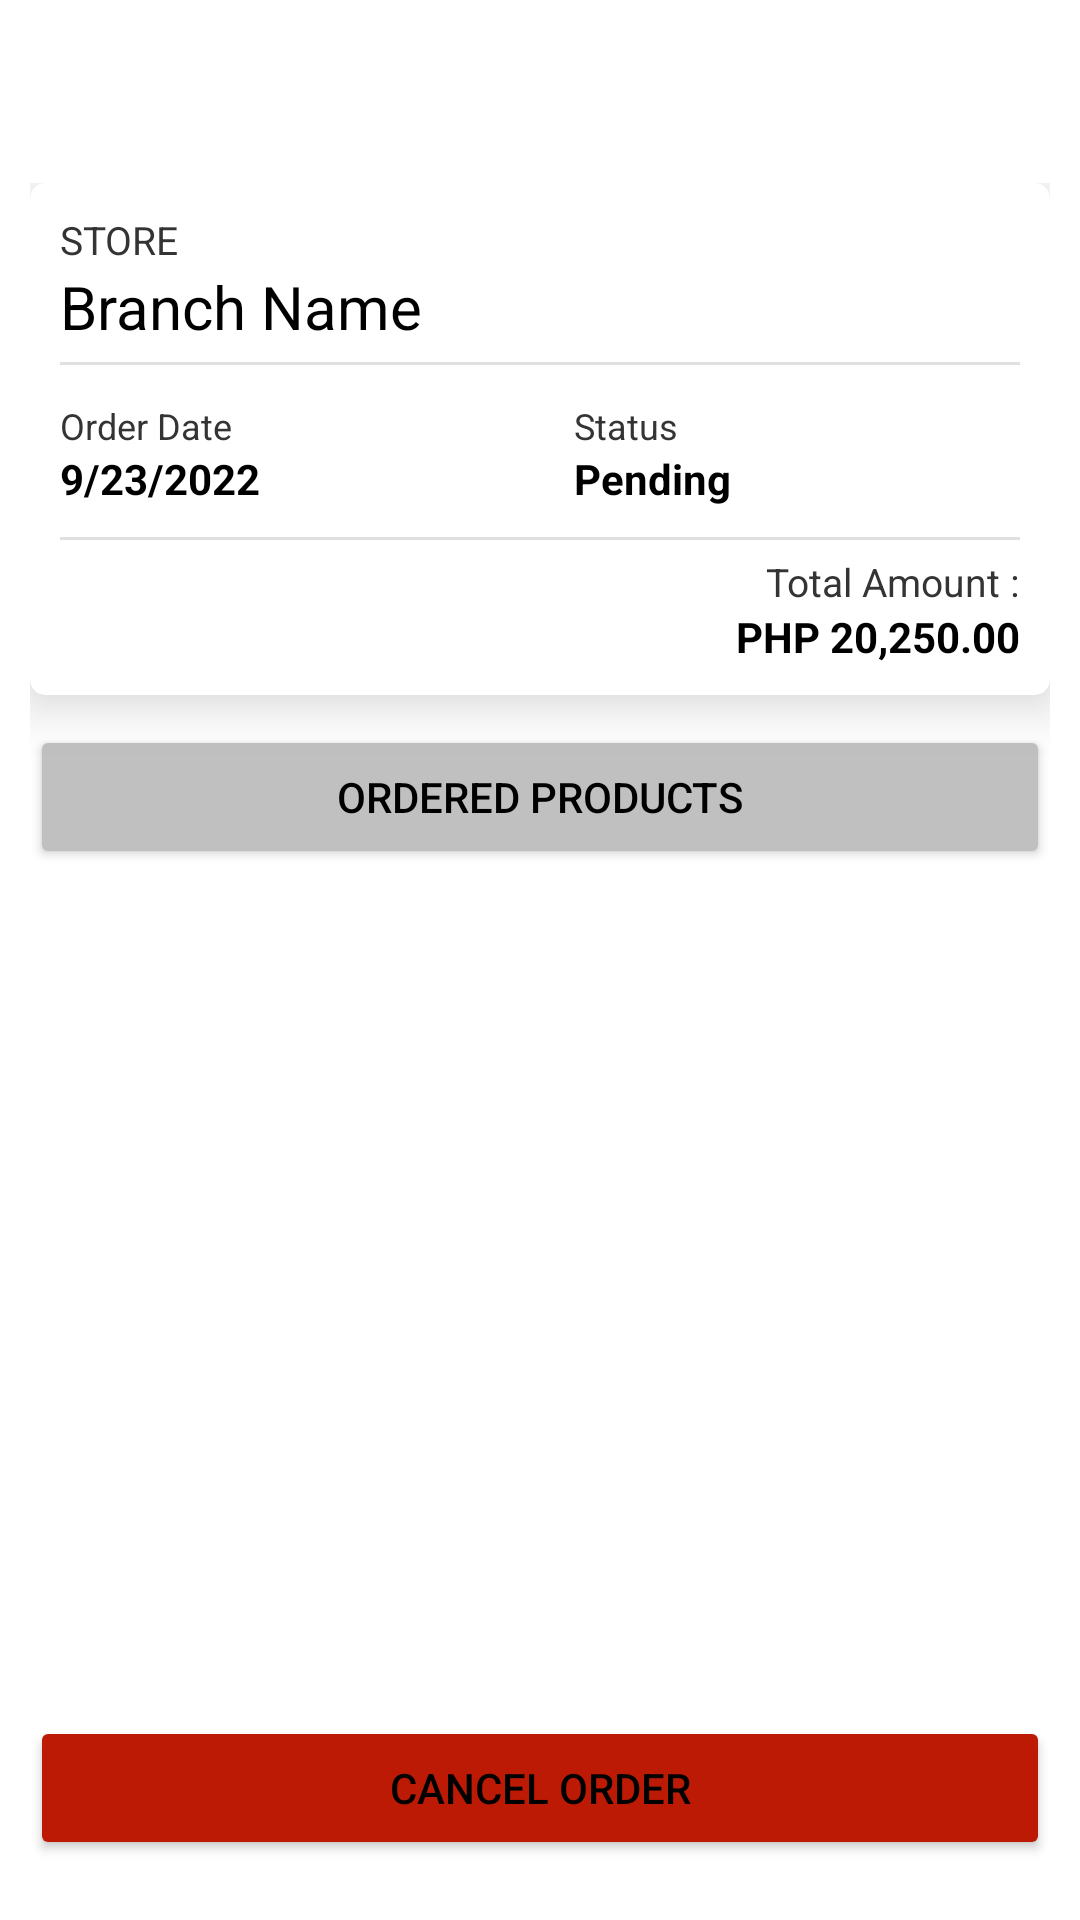

This screen was rendered from an Android layout file. Write that file and the resources it references.
<!-- AndroidManifest.xml: application theme Theme.OnlineHardwareOrderingApp -->
<!-- res/layout/activity_order_history_details.xml -->
<?xml version="1.0" encoding="utf-8"?>
<androidx.constraintlayout.widget.ConstraintLayout xmlns:android="http://schemas.android.com/apk/res/android"
    xmlns:app="http://schemas.android.com/apk/res-auto"
    xmlns:tools="http://schemas.android.com/tools"
    android:layout_width="match_parent"
    android:layout_height="match_parent"
    tools:context=".activities.OrderHistoryDetailsActivity">
    <androidx.appcompat.widget.Toolbar
        android:id="@+id/order_details_history_toolbar"
        android:layout_width="match_parent"
        android:layout_height="wrap_content"
        app:layout_constraintEnd_toEndOf="parent"
        app:layout_constraintStart_toStartOf="parent"
        app:layout_constraintTop_toTopOf="parent"
        app:layout_constraintBottom_toTopOf="@id/order_details_history_container"/>

    <LinearLayout
        android:id="@+id/order_details_history_container"
        android:layout_width="match_parent"
        android:layout_height="0dp"
        android:orientation="vertical"
        app:layout_constraintBottom_toBottomOf="parent"
        app:layout_constraintEnd_toEndOf="parent"
        app:layout_constraintStart_toStartOf="parent"
        app:layout_constraintTop_toBottomOf="@id/order_details_history_toolbar"
        android:paddingRight="10dp"
        android:paddingLeft="10dp"
        android:paddingTop="5dp">
        <androidx.cardview.widget.CardView
            android:layout_width="match_parent"
            android:layout_height="wrap_content"
            app:cardElevation="10dp"
            app:cardCornerRadius="5dp">
            <LinearLayout
                android:layout_width="match_parent"
                android:layout_height="wrap_content"
                android:orientation="vertical"
                android:padding="10dp">
                <LinearLayout
                    android:layout_width="match_parent"
                    android:layout_height="wrap_content"
                    android:orientation="vertical">
                    <TextView
                        android:layout_width="wrap_content"
                        android:layout_height="wrap_content"
                        android:text="STORE"
                        android:textColor="@color/app_jet"
                        android:textSize="13dp"
                        />
                    <TextView
                        android:id="@+id/order_details_branch_name"
                        android:layout_width="match_parent"
                        android:layout_height="wrap_content"
                        android:text="Branch Name"
                        android:textColor="@color/black"
                        android:textSize="20dp"
                        />
                </LinearLayout>
                <com.google.android.material.divider.MaterialDivider
                    android:layout_width="match_parent"
                    android:layout_height="wrap_content"
                    android:layout_marginTop="5dp"
                    android:layout_marginBottom="5dp"/>
                <LinearLayout
                    android:layout_width="match_parent"
                    android:layout_height="wrap_content"
                    android:orientation="vertical"
                    android:layout_marginTop="7dp">
                    <LinearLayout
                        android:layout_width="match_parent"
                        android:layout_height="wrap_content"
                        android:orientation="horizontal"
                        android:gravity="center">
                        <LinearLayout
                            android:layout_width="wrap_content"
                            android:layout_height="wrap_content"
                            android:orientation="vertical"
                            android:layout_weight="1">
                            <TextView
                                android:layout_width="wrap_content"
                                android:layout_height="wrap_content"
                                android:text="Order Date"
                                android:textColor="@color/app_jet"
                                android:textSize="12dp"
                                />
                            <TextView
                                android:id="@+id/order_details_order_date"
                                android:layout_width="match_parent"
                                android:layout_height="wrap_content"
                                android:text="9/23/2022"
                                android:textColor="@color/black"
                                android:textSize="14dp"
                                android:textStyle="bold"
                                />
                        </LinearLayout>
                        <LinearLayout
                            android:layout_width="wrap_content"
                            android:layout_height="wrap_content"
                            android:orientation="vertical"
                            android:layout_weight="1">
                            <TextView
                                android:layout_width="wrap_content"
                                android:layout_height="wrap_content"
                                android:text="Status"
                                android:textColor="@color/app_jet"
                                android:textSize="12dp"
                                />
                            <TextView
                                android:id="@+id/order_details_status"
                                android:layout_width="match_parent"
                                android:layout_height="wrap_content"
                                android:text="Pending"
                                android:textColor="@color/black"
                                android:textSize="14dp"
                                android:textStyle="bold"
                                />
                        </LinearLayout>
                    </LinearLayout>
                    <com.google.android.material.divider.MaterialDivider
                        android:layout_width="match_parent"
                        android:layout_height="wrap_content"
                        android:layout_marginTop="10dp"/>
                    <LinearLayout
                        android:layout_width="match_parent"
                        android:layout_height="wrap_content"
                        android:orientation="vertical"
                        android:layout_marginTop="5dp">
                        <TextView
                            android:layout_width="wrap_content"
                            android:layout_height="wrap_content"
                            android:text="Total Amount :"
                            android:textColor="@color/app_jet"
                            android:textSize="13dp"
                            android:layout_gravity="end"
                            />
                        <TextView
                            android:id="@+id/order_details_total_amount"
                            android:layout_width="match_parent"
                            android:layout_height="wrap_content"
                            android:text="PHP 20,250.00"
                            android:textColor="@color/black"
                            android:textSize="14dp"
                            android:textStyle="bold"
                            android:gravity="end"
                            />
                    </LinearLayout>
                </LinearLayout>
            </LinearLayout>
        </androidx.cardview.widget.CardView>
        <Button
            android:id="@+id/see_order_products_btn"
            android:layout_width="match_parent"
            android:layout_height="wrap_content"
            android:backgroundTint="@color/app_argent"
            android:text="Ordered Products"
            android:textColor="@color/black"
            android:layout_marginTop="10dp"
            />
        <LinearLayout
            android:layout_width="match_parent"
            android:layout_height="match_parent"
            android:orientation="vertical"
            android:gravity="center|bottom"
            android:paddingBottom="20dp">
            <Button
                android:id="@+id/cancel_order_btn"
                android:layout_width="match_parent"
                android:layout_height="wrap_content"
                android:backgroundTint="#bc1a04"
                android:text="Cancel Order"
                android:textColor="@color/black"
                android:layout_marginTop="10dp"
                />
        </LinearLayout>

    </LinearLayout>

</androidx.constraintlayout.widget.ConstraintLayout>
<!-- resources referenced by this layout -->
<resources>
  <color name="app_argent">#C0C0C0</color>
  <color name="app_jet">#343434</color>
  <color name="black">#FF000000</color>
  <style name="Theme.OnlineHardwareOrderingApp" parent="Theme.MaterialComponents.DayNight.DarkActionBar">
          
          <item name="colorPrimary">@color/app_black</item>
          <item name="colorPrimaryVariant">#c35805</item>
          <item name="colorOnPrimary">@color/white</item>
          
          <item name="colorSecondary">#c35805</item>
          <item name="colorSecondaryVariant">@color/teal_700</item>
          <item name="colorOnSecondary">@color/black</item>
          
          <item name="android:statusBarColor" tools:targetApi="l">?attr/colorPrimaryVariant</item>
          
          <item name="windowActionBar">false</item>
          <item name="windowNoTitle">true</item>
      </style>
  <color name="app_black">#212121</color>
  <color name="white">#FFFFFFFF</color>
  <color name="teal_700">#FF018786</color>
</resources>
